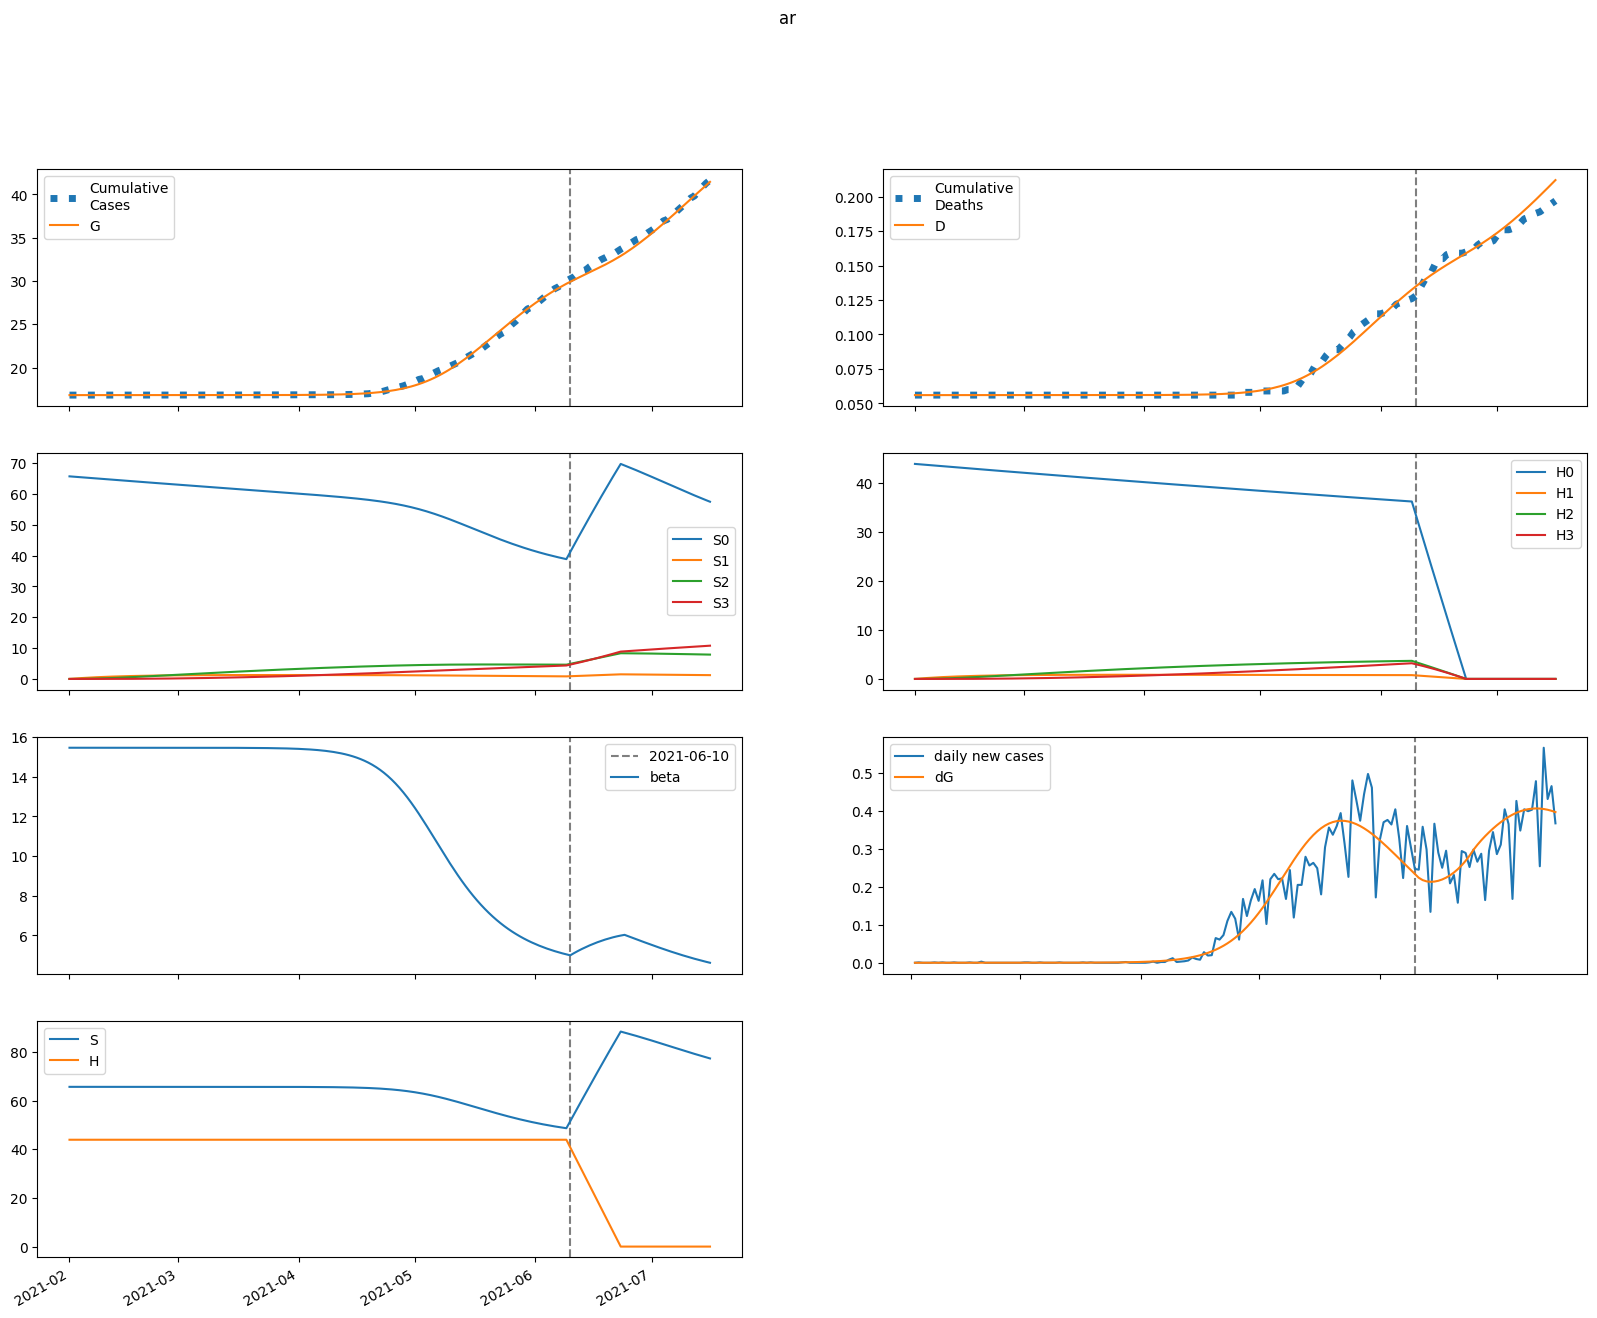

Values plotted in this chart, from the file beside it:
series, 2021-02-01, 2021-02-02, 2021-02-03, 2021-02-04, 2021-02-05, 2021-02-06, 2021-02-07, 2021-02-08, 2021-02-09, 2021-02-10, 2021-02-11, 2021-02-12, 2021-02-13, 2021-02-14, 2021-02-15, 2021-02-16, 2021-02-17, 2021-02-18, 2021-02-19, 2021-02-20, 2021-02-21, 2021-02-22, 2021-02-23
S, 65668, 65668, 65668, 65668, 65668, 65668, 65668, 65668, 65668, 65668, 65668, 65668, 65668, 65668, 65668, 65668, 65668, 65668, 65668, 65668, 65668, 65668, 65668
E, 0.003317, 0.002641, 0.002599, 0.002846, 0.003252, 0.003774, 0.004403, 0.005146, 0.006019, 0.007041, 0.008237, 0.009636, 0.01127, 0.01318, 0.01542, 0.01803, 0.02108, 0.02465, 0.02882, 0.03369, 0.03937, 0.04601, 0.05376
I, 0.0, 0.0005566, 0.0008641, 0.00109, 0.001301, 0.00153, 0.00179, 0.002093, 0.002446, 0.00286, 0.003344, 0.003911, 0.004575, 0.005351, 0.006259, 0.007321, 0.008562, 0.01001, 0.01171, 0.01369, 0.01601, 0.01871, 0.02187
A, 0.0, 0.0001198, 0.0001944, 0.0002546, 0.0003133, 0.0003765, 0.0004476, 0.0005292, 0.0006234, 0.0007329, 0.0008603, 0.001009, 0.001182, 0.001385, 0.001621, 0.001897, 0.00222, 0.002597, 0.003038, 0.003553, 0.004155, 0.004857, 0.005678
IH, 0.0, 0.0, 0.0001021, 0.0002351, 0.0003761, 0.0005207, 0.0006709, 0.0008313, 0.001007, 0.001203, 0.001427, 0.001683, 0.001979, 0.002322, 0.002722, 0.003189, 0.003733, 0.004369, 0.005111, 0.005979, 0.006993, 0.008177, 0.009561
IN, 0.0, 0.0, 3.3535369916748515e-05, 8.230465051362995e-05, 0.0001399, 0.0002046, 0.0002767, 0.0003574, 0.0004484, 0.0005518, 0.00067, 0.0008058, 0.0009624, 0.001144, 0.001354, 0.001598, 0.001883, 0.002214, 0.0026, 0.00305, 0.003576, 0.00419, 0.004906
D, 56.0, 56.0, 56.0, 56, 56, 56, 56, 56, 56, 56, 56, 56, 56, 56, 56, 56, 56, 56, 56, 56, 56, 56, 56
R, 0.0, 0.0, 2.072317528693075e-05, 8.299860017944429e-05, 0.0001935, 0.0003547, 0.0005692, 0.0008403, 0.001173, 0.001575, 0.002055, 0.002623, 0.003295, 0.004085, 0.005013, 0.006102, 0.007378, 0.008873, 0.01062, 0.01267, 0.01507, 0.01788, 0.02116
G, 16828, 16828, 16828, 16828, 16828, 16828, 16828, 16828, 16828, 16828, 16828, 16828, 16828, 16828, 16828, 16828, 16828, 16828, 16828, 16828, 16828, 16828, 16828
H, 43923, 43923, 43923, 43923, 43923, 43923, 43923, 43923, 43923, 43923, 43923, 43923, 43923, 43923, 43923, 43923, 43923, 43923, 43923, 43923, 43923, 43923, 43923
S0, 65668, 65570, 65471, 65373, 65275, 65177, 65079, 64982, 64884, 64787, 64690, 64593, 64496, 64399, 64303, 64206, 64110, 64014, 63918, 63822, 63726, 63630, 63535
E0, 0.003317, 0.002641, 0.002598, 0.002843, 0.003245, 0.003762, 0.004384, 0.005118, 0.005979, 0.006986, 0.008164, 0.00954, 0.01115, 0.01302, 0.01522, 0.01778, 0.02077, 0.02426, 0.02834, 0.0331, 0.03865, 0.04513, 0.05269
I0, 0.0, 0.0005566, 0.0008641, 0.001089, 0.001301, 0.001528, 0.001787, 0.002087, 0.002437, 0.002846, 0.003325, 0.003884, 0.004538, 0.005303, 0.006196, 0.007239, 0.008458, 0.009882, 0.01154, 0.01349, 0.01575, 0.0184, 0.02149
A0, 0.0, 0.0001198, 0.0001944, 0.0002546, 0.0003132, 0.0003762, 0.0004469, 0.0005279, 0.0006214, 0.0007298, 0.0008557, 0.001002, 0.001173, 0.001373, 0.001606, 0.001877, 0.002195, 0.002565, 0.002997, 0.003502, 0.004091, 0.004779, 0.005582
IH0, 0.0, 0.0, 0.0001021, 0.0002351, 0.0003761, 0.0005206, 0.0006706, 0.0008304, 0.001005, 0.001201, 0.001422, 0.001676, 0.001969, 0.002308, 0.002703, 0.003162, 0.003698, 0.004323, 0.005053, 0.005905, 0.0069, 0.008061, 0.009417
IN0, 0.0, 0.0, 3.3535369916748515e-05, 8.230465051362995e-05, 0.0001399, 0.0002045, 0.0002766, 0.0003571, 0.0004478, 0.0005507, 0.0006682, 0.000803, 0.0009583, 0.001138, 0.001346, 0.001587, 0.001867, 0.002194, 0.002574, 0.003017, 0.003534, 0.004136, 0.004839
D0, 56.0, 56.0, 56.0, 56, 56, 56, 56, 56, 56, 56, 56, 56, 56, 56, 56, 56, 56, 56, 56, 56, 56, 56, 56
R0, 0.0, 0.0, 2.072317528693075e-05, 8.299860017944429e-05, 0.0001935, 0.0003547, 0.0005691, 0.0008399, 0.001172, 0.001573, 0.002052, 0.002618, 0.003286, 0.004072, 0.004994, 0.006074, 0.00734, 0.00882, 0.01055, 0.01258, 0.01494, 0.01771, 0.02094
G0, 16828, 16828, 16828, 16828, 16828, 16828, 16828, 16828, 16828, 16828, 16828, 16828, 16828, 16828, 16828, 16828, 16828, 16828, 16828, 16828, 16828, 16828, 16828
H0, 43923, 43857, 43791, 43725, 43660, 43594, 43529, 43464, 43398, 43333, 43268, 43203, 43139, 43074, 43009, 42945, 42880, 42816, 42752, 42688, 42624, 42560, 42496
S1, 0.0, 98.5, 189.8, 274.5, 352.9, 425.6, 493, 555.4, 613.2, 666.7, 716.3, 762.2, 804.6, 843.9, 880.2, 913.8, 944.8, 973.5, 1000, 1024, 1047, 1068, 1087
E1, 0.0, 0.0, 7.447882185051151e-07, 2.8389042077291994e-06, 6.384050298665883e-06, 1.1452935898192745e-05, 1.8188338844994377e-05, 2.6812511846267485e-05, 3.762310119860283e-05, 5.099240416897001e-05, 6.737184782814172e-05, 8.730079163970371e-05, 0.0001114, 0.0001405, 0.0001754, 0.0002172, 0.000267, 0.0003265, 0.0003971, 0.000481, 0.0005804, 0.000698, 0.000837
I1, 0.0, 0.0, 0.0, 1.2497686033182938e-07, 5.708868953083488e-07, 1.5029874276992783e-06, 3.0584546763516008e-06, 5.364986208633775e-06, 8.556447417078144e-06, 1.2784019282573288e-05, 1.8224504230001198e-05, 2.5087358967789388e-05, 3.362149014647798e-05, 4.412245601479393e-05, 5.694049939587324e-05, 7.248973550404785e-05, 9.125878252054841e-05, 0.0001138, 0.0001409, 0.0001732, 0.0002117, 0.0002575, 0.0003118
A1, 0.0, 0.0, 0.0, 2.689282971924333e-08, 1.2474711917890694e-07, 3.336791287478501e-07, 6.894897007010884e-07, 1.226940934139259e-06, 1.9828055859669145e-06, 2.9982415055297645e-06, 4.320728436244966e-06, 6.005831438670587e-06, 8.118977054785495e-06, 1.0737365969325617e-05, 1.395211136886762e-05, 1.787067716873236e-05, 2.261968675317947e-05, 2.8348175991422756e-05, 3.523137156650579e-05, 4.3475085977301694e-05, 5.3320833561251705e-05, 6.505178752758237e-05, 7.89997164841268e-05
IH1, 0.0, 0.0, 0.0, 0.0, 2.293379668004351e-08, 1.219462852413189e-07, 3.6718846587155057e-07, 8.364023186634867e-07, 1.6112789559676845e-06, 2.7776007018414677e-06, 4.427393226087969e-06, 6.662062464653538e-06, 9.596035912320433e-06, 1.3360738356671056e-05, 1.8108892736964723e-05, 2.4019217195013424e-05, 3.130163094150034e-05, 4.020310616943077e-05, 5.10143218904565e-05, 6.4077293700228e-05, 7.979417388389792e-05, 9.86374405154348e-05, 0.0001212
IN1, 0.0, 0.0, 0.0, 0.0, 7.52962035230257e-09, 4.118602269502411e-08, 1.2769891927054683e-07, 2.994411503195374e-07, 5.93304170970801e-07, 1.0506264939843554e-06, 1.717800782104223e-06, 2.6473218127942026e-06, 3.899155380567806e-06, 5.542382371680319e-06, 7.65711548460704e-06, 1.033671194241002e-05, 1.3690322744953429e-05, 1.7845832378778987e-05, 2.2953255027787525e-05, 2.9188665629510334e-05, 3.6758757455558294e-05, 4.5906132859908084e-05, 5.6915450931099196e-05
D1, 0.0, 0.0, 0.0, 0.0, 0.0, 5.567362660509094e-11, 3.5170799218010746e-10, 1.2430873755343555e-09, 3.27352093307189e-09, 7.1850295333572334e-09, 1.3927877500912645e-08, 2.467572883760911e-08, 4.0848418569338665e-08, 6.414356362207476e-08, 9.657782511026938e-08, 1.4053861130432857e-07, 1.9884718306494732e-07, 2.7483439693450645e-07, 3.7243065421664217e-07, 4.962720027759337e-07, 6.518247607035178e-07, 8.455315029429979e-07, 1.0849817827702701e-06
R1, 0.0, 0.0, 0.0, 0.0, 4.652927425347343e-09, 3.266686945500612e-08, 1.247049339855037e-07, 3.4765703309298374e-07, 7.968976508315722e-07, 1.5980570355392566e-06, 2.9092314562288397e-06, 4.9241222488748625e-06, 7.876361312492055e-06, 1.2045181917859737e-05, 1.7762568439200438e-05, 2.5422031492324595e-05, 3.548918772362704e-05, 4.851436764652318e-05, 6.514752703230359e-05, 8.615579654793691e-05, 0.0001124, 0.0001451, 0.0001853
G1, 0.0, 0.0, 0.0, 1.2497686033182938e-07, 6.013503123406949e-07, 1.672605929312112e-06, 3.5944300594127944e-06, 6.646467440000385e-06, 1.1145657229659334e-05, 1.745888419394405e-05, 2.6015505278258088e-05, 3.732062773738451e-05, 5.196986435596625e-05, 7.066615112498033e-05, 9.423915165973756e-05, 0.0001237, 0.0001601, 0.0002049, 0.0002597, 0.0003263, 0.000407, 0.0005044, 0.0006216
H1, 0.0, 65.88, 127, 183.6, 236.1, 284.7, 329.7, 371.5, 410.1, 445.9, 479.1, 509.8, 538.2, 564.4, 588.7, 611.2, 631.9, 651.1, 668.8, 685.2, 700.3, 714.2, 727
S2, 0.0, 0.0, 7.036, 20.51, 39.87, 64.61, 94.24, 128.3, 166.5, 208.3, 253.4, 301.6, 352.4, 405.7, 461.2, 518.5, 577.6, 638.2, 700.2, 763.3, 827.4, 892.3, 957.9
E2, 0.0, 0.0, 0.0, 2.9137291513633012e-08, 1.310601284756737e-07, 3.56238998870437e-07, 7.654942796832291e-07, 1.4345365822780944e-06, 2.4584364038109e-06, 3.9564463030753434e-06, 6.077616752642879e-06, 9.0075257610016e-06, 1.2976390899297847e-05, 1.826884051326558e-05, 2.523566150263218e-05, 3.430789942284188e-05, 4.601375779547041e-05, 6.099882714382459e-05, 8.00502721385722e-05, 0.0001041, 0.0001344, 0.0001722, 0.0002194
I2, 0.0, 0.0, 0.0, 0.0, 4.889292179266798e-09, 2.5689650622230874e-08, 7.92053074463461e-08, 1.8835019522845821e-07, 3.8315730175737684e-07, 7.022920079758828e-07, 1.1950057162316186e-06, 1.9235556273624714e-06, 2.966163934387073e-06, 4.420616918762269e-06, 6.4086263857705275e-06, 9.081099288730432e-06, 1.2624488892869318e-05, 1.7268433563375704e-05, 2.3294928050204117e-05, 3.104931789806916e-05, 4.095346146115328e-05, 5.3521467322776686e-05, 6.937848935019802e-05
A2, 0.0, 0.0, 0.0, 0.0, 1.052089976300699e-09, 5.6023821682159875e-09, 1.74961583535099e-08, 4.210950319983657e-08, 8.662210564907264e-08, 1.6040425118953383e-07, 2.7551097696590857e-07, 4.4729350677299903e-07, 6.951478905050583e-07, 1.04342702519925e-06, 1.5225476997109376e-06, 2.1703302904822842e-06, 3.033615793424408e-06, 4.170213281830606e-06, 5.65124085066025e-06, 7.563934886731167e-06, 1.0015016387453101e-05, 1.3134719394069651e-05, 1.7081605832785433e-05
IH2, 0.0, 0.0, 0.0, 0.0, 0.0, 8.97206350446892e-10, 5.38650829623702e-09, 1.857104351364333e-08, 4.8479792305260875e-08, 1.0664067178132707e-07, 2.0878770356017093e-07, 3.757494482681505e-07, 6.345588175510873e-07, 1.01982776659755e-06, 1.5754379069336015e-06, 2.356607755153543e-06, 3.432408880563145e-06, 4.888816914581912e-06, 6.832399657891046e-06, 9.394763833807733e-06, 1.2737904905105551e-05, 1.7060631390717083e-05, 2.2606266985962754e-05
IN2, 0.0, 0.0, 0.0, 0.0, 0.0, 2.94570641346037e-10, 1.813434065616622e-09, 6.407554483271917e-09, 1.7126886532653077e-08, 3.85316955627778e-08, 7.706452135603518e-08, 1.4150336442816638e-07, 2.4351621369903345e-07, 3.983394754490869e-07, 6.256067050328768e-07, 9.50358830104242e-07, 1.4042727824816865e-06, 2.027152279245953e-06, 2.8687326200657275e-06, 3.990861034072369e-06, 5.470125584622275e-06, 7.401019234332754e-06, 9.89974174856091e-06
D2, 0.0, 0.0, 0.0, 0.0, 0.0, 0.0, 2.1780402102353455e-12, 1.5254220128184957e-11, 6.03369143139744e-11, 1.7802548949193897e-10, 4.3690425363638495e-10, 9.437531112378085e-10, 1.8559149644103143e-09, 3.3963572714640382e-09, 5.872070781580852e-09, 9.696572367332285e-09, 1.5417426268912746e-08, 2.3749873488119025e-08, 3.5617867751795814e-08, 5.2204064650505543e-08, 7.501060562684388e-08, 1.0593288907217951e-07, 1.4734893696626394e-07
R2, 0.0, 0.0, 0.0, 0.0, 0.0, 1.820298702579334e-10, 1.4029115575859398e-09, 5.944807998729578e-09, 1.846814439478668e-08, 4.7167433162852484e-08, 1.0516682693743621e-07, 2.1221316461055502e-07, 3.967397572503762e-07, 6.983895364533955e-07, 1.1711037265631243e-06, 1.8869029339332927e-06, 2.940512184762448e-06, 4.455010730248349e-06, 6.5887222486721735e-06, 9.54360244584521e-06, 1.3575430206463421e-05, 1.9006166803357555e-05, 2.6238916893012993e-05
G2, 0.0, 0.0, 0.0, 0.0, 4.889292179266798e-09, 2.6881427614023807e-08, 8.665899994987777e-08, 2.1511037619318795e-07, 4.5582830597477723e-07, 8.683585467060887e-07, 1.532257658888989e-06, 2.5520931519503218e-06, 4.063572873296532e-06, 6.241035610674179e-06, 9.306581322223559e-06, 1.354117266595616e-05, 1.929810255275392e-05, 2.7019297435360185e-05, 3.725501506749511e-05, 5.0687600911384316e-05, 6.816009206447324e-05, 9.071060486455499e-05, 0.0001196
H2, 0.0, 0.0, 4.706, 13.72, 26.67, 43.21, 63.03, 85.83, 111.3, 139.3, 169.5, 201.7, 235.7, 271.4, 308.4, 346.8, 386.4, 426.9, 468.3, 510.5, 553.4, 596.8, 640.7
S3, 0.0, 0.0, 0.0, 0.08376, 0.3279, 0.8026, 1.572, 2.694, 4.221, 6.203, 8.683, 11.7, 15.29, 19.49, 24.32, 29.81, 35.98, 42.86, 50.45, 58.79, 67.88, 77.72, 88.35
E3, 0.0, 0.0, 0.0, 0.0, 2.517078046342109e-10, 1.384301655691666e-09, 4.522940204236456e-09, 1.1464440748066409e-08, 2.4915882641841517e-08, 4.880516500987101e-08, 8.868024368706416e-08, 1.5221973661836456e-07, 2.4988312447102164e-07, 3.957350913519276e-07, 6.084862585492206e-07, 9.128020212664953e-07, 1.3409427361523014e-06, 1.9348125180754727e-06, 2.7485108703443387e-06, 3.85150188062681e-06, 5.332540472152818e-06, 7.304525052235833e-06, 9.910481856817212e-06
I3, 0.0, 0.0, 0.0, 0.0, 0.0, 4.22370418363232e-11, 2.6423007388170553e-10, 9.587811951873466e-10, 2.6488305866465736e-09, 6.1841034684677105e-09, 1.2866311290931881e-08, 2.4610827534709098e-08, 4.4154635181226656e-08, 7.532269135833236e-08, 1.233676908674499e-07, 1.954016485898077e-07, 3.009419078793151e-07, 4.5259928461154234e-07, 6.669422663711331e-07, 9.655787292999546e-07, 1.3765057808244854e-06, 1.935789407216698e-06, 2.6896489864573763e-06
A3, 0.0, 0.0, 0.0, 0.0, 0.0, 9.088671062250312e-12, 5.7500568113463486e-11, 2.1086639589440564e-10, 5.8834112471608e-10, 1.3862111240866241e-09, 2.9086304763690855e-09, 5.607455029852577e-09, 1.0133621418834886e-08, 1.740311407764312e-08, 2.8681284126662175e-08, 4.569015846140578e-08, 7.074444200839585e-08, 1.0692321315274327e-07, 1.5828589086955716e-07, 2.3014297010546073e-07, 3.2939434862627796e-07, 4.649508866004171e-07, 6.48258248581786e-07
IH3, 0.0, 0.0, 0.0, 0.0, 0.0, 0.0, 7.750680624147736e-12, 5.4295548204800185e-11, 2.166283502004107e-10, 6.484082268427033e-10, 1.6207120767007232e-09, 3.575548405621515e-09, 7.1956275874493995e-09, 1.349480535874017e-08, 2.393473816554599e-08, 4.0574650083589306e-08, 6.626276195405123e-08, 1.0487993889227476e-07, 1.6164855155588004e-07, 2.435225139887514e-07, 3.596780687618049e-07, 5.221292720871355e-07, 7.464974468471808e-07
IN3, 0.0, 0.0, 0.0, 0.0, 0.0, 0.0, 2.5447021871683073e-12, 1.821449801563751e-11, 7.419289598931525e-11, 2.2650357900284845e-10, 5.768701257623933e-10, 1.2954653734527794e-09, 2.651170329476227e-09, 5.051393924233052e-09, 9.09403546300909e-09, 1.5634821042333476e-08, 2.5874038064295944e-08, 4.1467659356446755e-08, 6.466902832485323e-08, 9.850871489829438e-08, 1.470219037436004e-07, 2.1553480716734215e-07, 3.110241840566284e-07
D3, 0.0, 0.0, 0.0, 0.0, 0.0, 0.0, 0.0, 1.8815397425215842e-14, 1.5062218542657465e-13, 6.765048401563654e-13, 2.2505676964963514e-12, 6.184975952200238e-12, 1.4864905822522208e-11, 3.2332867585763466e-11, 6.509258744953333e-11, 1.2319607960610105e-10, 2.2169428947083102e-10, 3.8255244646591937e-10, 6.371568906282012e-10, 1.0295716846604113e-09, 1.6207420740595843e-09, 2.493889367447334e-09, 3.7613999562658955e-09
R3, 0.0, 0.0, 0.0, 0.0, 0.0, 0.0, 1.5724982193021192e-12, 1.3694348364641772e-11, 6.544017080401593e-11, 2.28275948228964e-10, 6.512605582135916e-10, 1.6133332666634774e-09, 3.5980062093804226e-09, 7.397230597329607e-09, 1.4253029290423243e-08, 2.6047767472771795e-08, 4.555676505536905e-08, 7.678045803561606e-08, 1.253776366907278e-07, 1.992266033668915e-07, 3.0914761692545493e-07, 4.6982798502422807e-07, 7.010009436708839e-07
G3, 0.0, 0.0, 0.0, 0.0, 0.0, 4.22370418363232e-11, 2.745254566930216e-10, 1.0334833082667616e-09, 2.957237973760022e-09, 7.138169824727927e-09, 1.5327768074755355e-08, 3.0208479334817664e-08, 5.575123671259236e-08, 9.768209379432469e-08, 1.6408718454557417e-07, 2.6619232028628017e-07, 4.1936221192528285e-07, 6.443749187393829e-07, 9.690400890949647e-07, 1.4302453695074128e-06, 2.0765346107215166e-06, 2.9713449061095246e-06, 4.197057913594963e-06
H3, 0.0, 0.0, 0.0, 0.05602, 0.2193, 0.5368, 1.051, 1.802, 2.823, 4.149, 5.808, 7.826, 10.23, 13.03, 16.26, 19.94, 24.06, 28.66, 33.75, 39.32, 45.4, 51.99, 59.09
beta, 15.47, 15.47, 15.47, 15.47, 15.47, 15.47, 15.47, 15.47, 15.47, 15.47, 15.47, 15.47, 15.47, 15.47, 15.47, 15.47, 15.47, 15.47, 15.47, 15.47, 15.47, 15.47, 15.47
